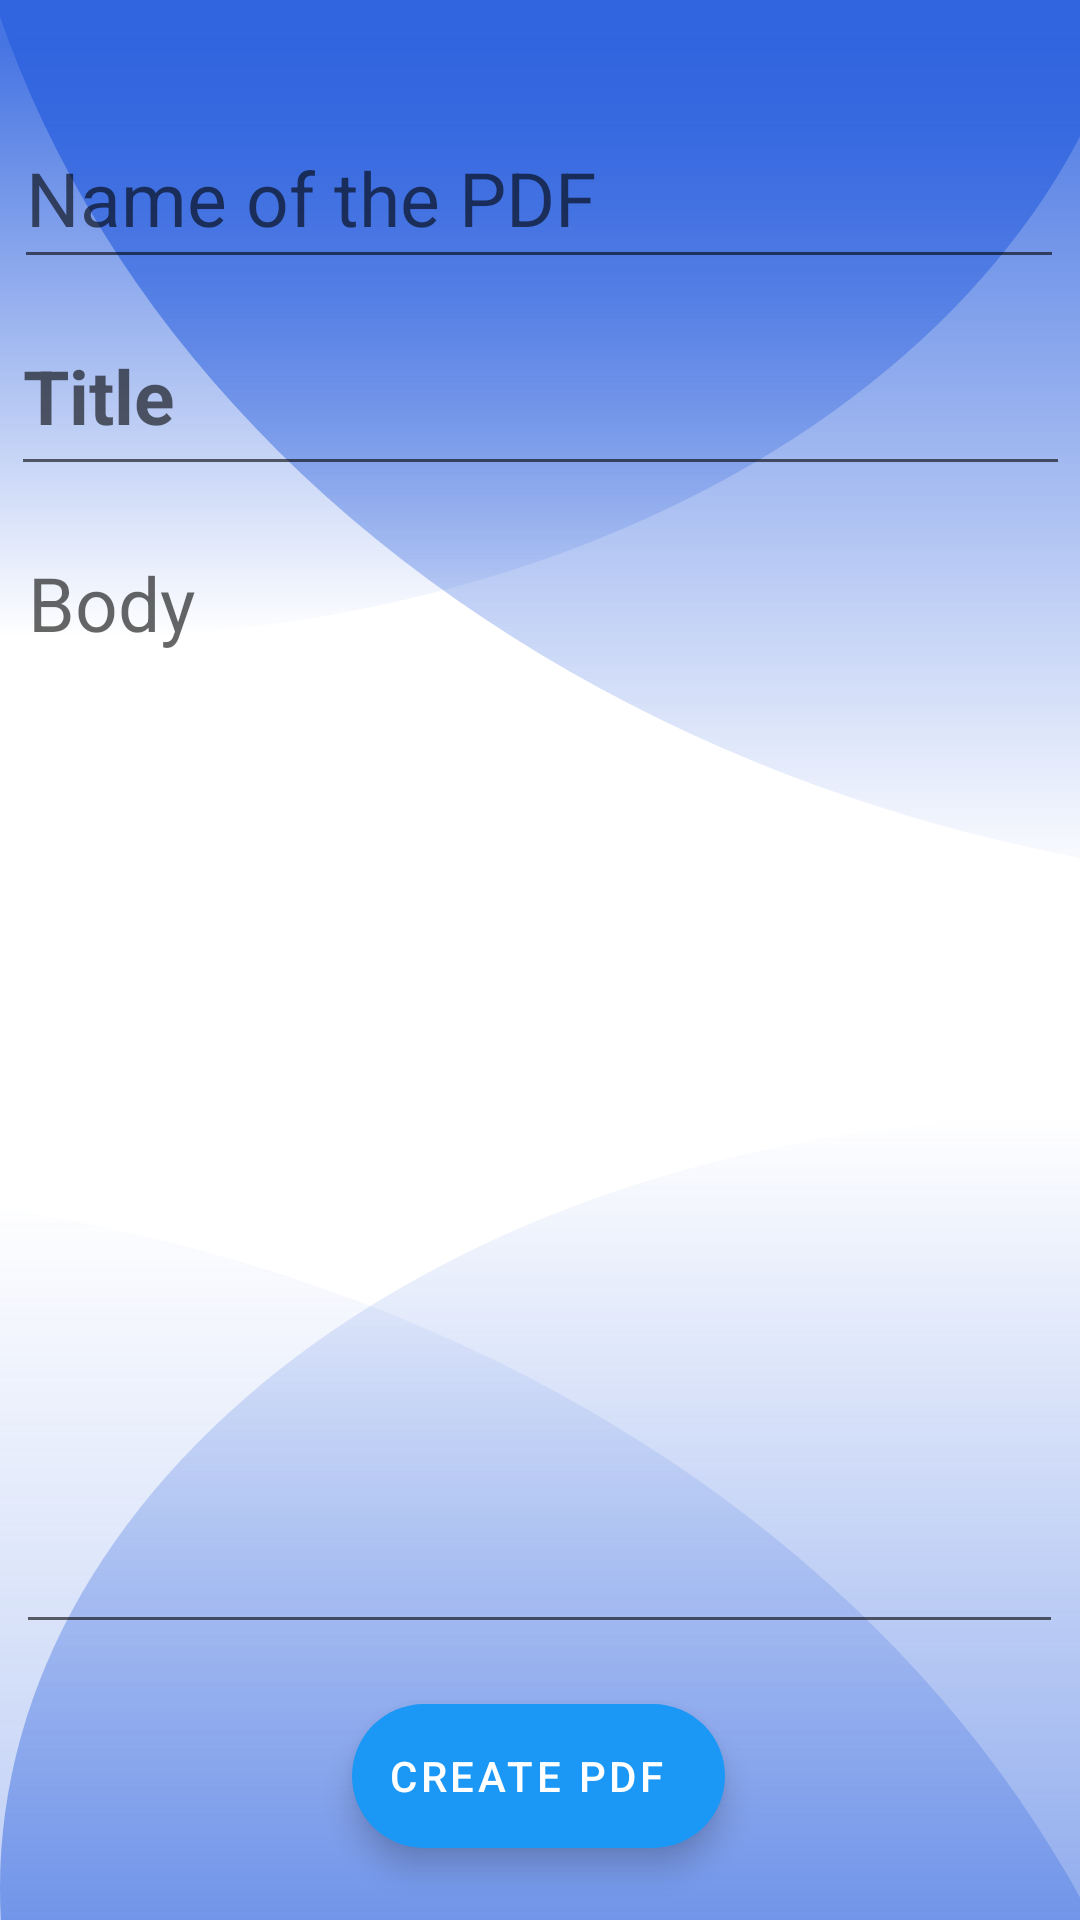

Write the Android layout XML for this screen, with the resource values it uses.
<!-- AndroidManifest.xml: application theme Theme.DBPDFReader -->
<!-- res/layout/activity_create_p_d_f.xml -->
<?xml version="1.0" encoding="utf-8"?>
<androidx.constraintlayout.widget.ConstraintLayout xmlns:android="http://schemas.android.com/apk/res/android"
    xmlns:app="http://schemas.android.com/apk/res-auto"
    xmlns:tools="http://schemas.android.com/tools"
    android:layout_width="match_parent"
    android:layout_height="match_parent"
    tools:context=".createPDFActivity">

    <EditText
        android:id="@+id/pdfName"
        android:layout_width="350dp"
        android:layout_height="54dp"
        android:layout_marginBottom="12dp"
        android:gravity="start"
        android:hint="Name of the PDF"
        android:inputType="textCapSentences|textMultiLine"
        android:textAlignment="viewStart"
        android:textCursorDrawable="@null"
        android:textSize="25dp"
        app:layout_constraintBottom_toTopOf="@+id/pdfTitle"
        app:layout_constraintEnd_toEndOf="parent"
        app:layout_constraintHorizontal_bias="0.465"
        app:layout_constraintStart_toStartOf="parent" />

    <EditText
        android:id="@+id/pdfTitle"
        android:layout_width="353dp"
        android:layout_height="57dp"
        android:layout_marginBottom="12dp"
        android:gravity="start"
        android:hint="Title"
        android:inputType="textCapSentences|textMultiLine"
        android:textAlignment="viewStart"
        android:textCursorDrawable="@null"
        android:textSize="25dp"
        android:textStyle="bold"
        app:layout_constraintBottom_toTopOf="@+id/pdfBody"
        app:layout_constraintEnd_toEndOf="parent"
        app:layout_constraintStart_toStartOf="parent" />

    <EditText
        android:id="@+id/pdfBody"
        android:layout_width="349dp"
        android:layout_height="374dp"
        android:layout_marginBottom="20dp"
        android:gravity="start"
        android:hint="Body"
        android:inputType="textCapSentences|textMultiLine"
        android:textAlignment="viewStart"
        android:textCursorDrawable="@null"
        android:textSize="25dp"
        app:layout_constraintBottom_toTopOf="@+id/createPDF"
        app:layout_constraintEnd_toEndOf="parent"
        app:layout_constraintHorizontal_bias="0.493"
        app:layout_constraintStart_toStartOf="parent" />

    <com.google.android.material.floatingactionbutton.ExtendedFloatingActionButton
        android:id="@+id/createPDF"
        android:layout_width="wrap_content"
        android:layout_height="wrap_content"
        android:layout_marginBottom="24dp"
        android:text="Create PDF"
        android:textColor="@color/white"
        app:layout_constraintBottom_toBottomOf="parent"
        app:layout_constraintEnd_toEndOf="parent"
        app:layout_constraintHorizontal_bias="0.498"
        app:layout_constraintStart_toStartOf="parent" />

</androidx.constraintlayout.widget.ConstraintLayout>
<!-- resources referenced by this layout -->
<resources>
  <color name="white">#FFFFFFFF</color>
  <style name="Theme.DBPDFReader" parent="Theme.MaterialComponents.DayNight.DarkActionBar">
          
          <item name="colorPrimary">@color/blue4</item>
          <item name="colorPrimaryVariant">@color/blue3</item>
          <item name="colorOnPrimary">@color/white</item>
          
          <item name="colorSecondary">@color/blue2</item>
          <item name="colorSecondaryVariant">@color/teal_700</item>
          <item name="colorOnSecondary">@color/black</item>
          
          <item name="android:statusBarColor" tools:targetApi="l">?attr/colorPrimaryVariant</item>
          
          <item name="android:windowBackground">@drawable/bg1</item>
      </style>
  <color name="blue4">#2B60DE</color>
  <color name="blue3">#120E43</color>
  <color name="blue2">#1B98F5</color>
  <color name="teal_700">#FF018786</color>
  <color name="black">#FF000000</color>
  <!-- drawable bg1: vector/xml drawable (drawable, 2614 chars, omitted) -->
</resources>
